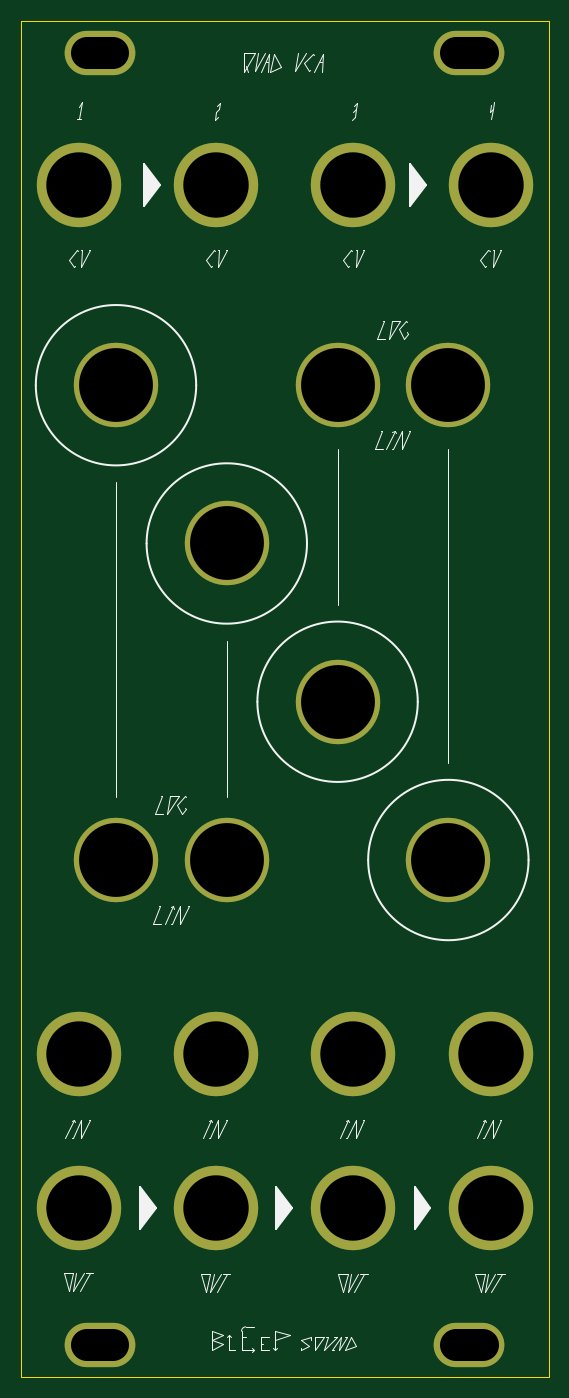
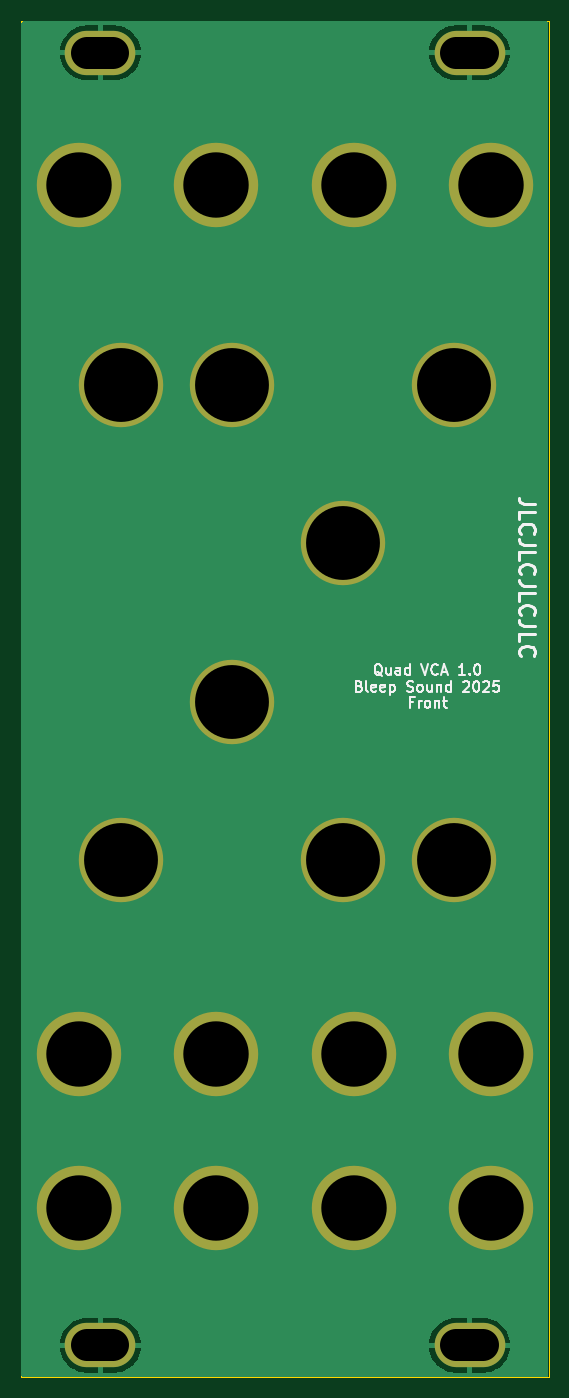
Circuit board: 10 layer files. Board 50.0 x 128.5 mm.
- bottom_copper: Basic_VCA-B_Cu.gbl (11243 bytes)
- bottom_mask: Basic_VCA-B_Mask.gbs (1207 bytes)
- paste: Basic_VCA-B_Paste.gbp (532 bytes)
- bottom_silk: Basic_VCA-B_Silkscreen.gbo (21315 bytes)
- outline: Basic_VCA-Edge_Cuts.gm1 (772 bytes)
- top_copper: Basic_VCA-F_Cu.gtl (1300 bytes)
- top_mask: Basic_VCA-F_Mask.gts (1207 bytes)
- top_silk: Basic_VCA-F_Silkscreen.gto (14539 bytes)
- drill: Basic_VCA-NPTH.drl (313 bytes)
- drill: Basic_VCA-PTH.drl (888 bytes)

=== bottom_copper: Basic_VCA-B_Cu.gbl (11243 bytes, source omitted) ===
=== bottom_mask: Basic_VCA-B_Mask.gbs ===
G04 #@! TF.GenerationSoftware,KiCad,Pcbnew,8.0.6-8.0.6-0~ubuntu22.04.1*
G04 #@! TF.CreationDate,2025-01-13T21:54:33+00:00*
G04 #@! TF.ProjectId,Basic_VCA,42617369-635f-4564-9341-2e6b69636164,rev?*
G04 #@! TF.SameCoordinates,Original*
G04 #@! TF.FileFunction,Soldermask,Bot*
G04 #@! TF.FilePolarity,Negative*
%FSLAX46Y46*%
G04 Gerber Fmt 4.6, Leading zero omitted, Abs format (unit mm)*
G04 Created by KiCad (PCBNEW 8.0.6-8.0.6-0~ubuntu22.04.1) date 2025-01-13 21:54:33*
%MOMM*%
%LPD*%
G01*
G04 APERTURE LIST*
%ADD10O,6.700000X4.200000*%
%ADD11C,8.000000*%
G04 APERTURE END LIST*
D10*
X184500000Y-30500000D03*
X219500000Y-30500000D03*
X219500000Y-153000000D03*
X184500000Y-153000000D03*
D11*
X208500001Y-140000000D03*
X207000000Y-92000000D03*
X186000000Y-107000000D03*
X182500000Y-43000000D03*
X195500000Y-43000000D03*
X217500000Y-107000000D03*
X196500000Y-77000000D03*
X195500000Y-140000000D03*
X207000000Y-62000000D03*
X221500001Y-43000000D03*
X208500001Y-43000000D03*
X182500000Y-140000000D03*
X186000000Y-62000000D03*
X182499999Y-125400000D03*
X221500000Y-125400000D03*
X221500001Y-140000000D03*
X217500000Y-62000000D03*
X196500000Y-107000000D03*
X208500000Y-125400000D03*
X195499999Y-125400000D03*
M02*

=== paste: Basic_VCA-B_Paste.gbp ===
G04 #@! TF.GenerationSoftware,KiCad,Pcbnew,8.0.6-8.0.6-0~ubuntu22.04.1*
G04 #@! TF.CreationDate,2025-01-13T21:54:33+00:00*
G04 #@! TF.ProjectId,Basic_VCA,42617369-635f-4564-9341-2e6b69636164,rev?*
G04 #@! TF.SameCoordinates,Original*
G04 #@! TF.FileFunction,Paste,Bot*
G04 #@! TF.FilePolarity,Positive*
%FSLAX46Y46*%
G04 Gerber Fmt 4.6, Leading zero omitted, Abs format (unit mm)*
G04 Created by KiCad (PCBNEW 8.0.6-8.0.6-0~ubuntu22.04.1) date 2025-01-13 21:54:33*
%MOMM*%
%LPD*%
G01*
G04 APERTURE LIST*
G04 APERTURE END LIST*
M02*

=== bottom_silk: Basic_VCA-B_Silkscreen.gbo (21315 bytes, source omitted) ===
=== outline: Basic_VCA-Edge_Cuts.gm1 ===
G04 #@! TF.GenerationSoftware,KiCad,Pcbnew,8.0.6-8.0.6-0~ubuntu22.04.1*
G04 #@! TF.CreationDate,2025-01-13T21:54:33+00:00*
G04 #@! TF.ProjectId,Basic_VCA,42617369-635f-4564-9341-2e6b69636164,rev?*
G04 #@! TF.SameCoordinates,Original*
G04 #@! TF.FileFunction,Profile,NP*
%FSLAX46Y46*%
G04 Gerber Fmt 4.6, Leading zero omitted, Abs format (unit mm)*
G04 Created by KiCad (PCBNEW 8.0.6-8.0.6-0~ubuntu22.04.1) date 2025-01-13 21:54:33*
%MOMM*%
%LPD*%
G01*
G04 APERTURE LIST*
G04 #@! TA.AperFunction,Profile*
%ADD10C,0.050000*%
G04 #@! TD*
G04 APERTURE END LIST*
D10*
X227000001Y-27500000D02*
X227000001Y-156000000D01*
X177000001Y-27500000D02*
X177000000Y-156000000D01*
X227000001Y-156000000D02*
X177000000Y-156000000D01*
X177000001Y-27500000D02*
X227000001Y-27500000D01*
M02*

=== top_copper: Basic_VCA-F_Cu.gtl ===
G04 #@! TF.GenerationSoftware,KiCad,Pcbnew,8.0.6-8.0.6-0~ubuntu22.04.1*
G04 #@! TF.CreationDate,2025-01-13T21:54:33+00:00*
G04 #@! TF.ProjectId,Basic_VCA,42617369-635f-4564-9341-2e6b69636164,rev?*
G04 #@! TF.SameCoordinates,Original*
G04 #@! TF.FileFunction,Copper,L1,Top*
G04 #@! TF.FilePolarity,Positive*
%FSLAX46Y46*%
G04 Gerber Fmt 4.6, Leading zero omitted, Abs format (unit mm)*
G04 Created by KiCad (PCBNEW 8.0.6-8.0.6-0~ubuntu22.04.1) date 2025-01-13 21:54:33*
%MOMM*%
%LPD*%
G01*
G04 APERTURE LIST*
G04 #@! TA.AperFunction,ComponentPad*
%ADD10O,6.700000X4.200000*%
G04 #@! TD*
G04 #@! TA.AperFunction,ViaPad*
%ADD11C,8.000000*%
G04 #@! TD*
G04 APERTURE END LIST*
D10*
X184500000Y-30500000D03*
X219500000Y-30500000D03*
X219500000Y-153000000D03*
X184500000Y-153000000D03*
D11*
X208500001Y-140000000D03*
X207000000Y-92000000D03*
X186000000Y-107000000D03*
X182500000Y-43000000D03*
X195500000Y-43000000D03*
X217500000Y-107000000D03*
X196500000Y-77000000D03*
X195500000Y-140000000D03*
X207000000Y-62000000D03*
X221500001Y-43000000D03*
X208500001Y-43000000D03*
X182500000Y-140000000D03*
X186000000Y-62000000D03*
X182499999Y-125400000D03*
X221500000Y-125400000D03*
X221500001Y-140000000D03*
X217500000Y-62000000D03*
X196500000Y-107000000D03*
X208500000Y-125400000D03*
X195499999Y-125400000D03*
M02*

=== top_mask: Basic_VCA-F_Mask.gts ===
G04 #@! TF.GenerationSoftware,KiCad,Pcbnew,8.0.6-8.0.6-0~ubuntu22.04.1*
G04 #@! TF.CreationDate,2025-01-13T21:54:33+00:00*
G04 #@! TF.ProjectId,Basic_VCA,42617369-635f-4564-9341-2e6b69636164,rev?*
G04 #@! TF.SameCoordinates,Original*
G04 #@! TF.FileFunction,Soldermask,Top*
G04 #@! TF.FilePolarity,Negative*
%FSLAX46Y46*%
G04 Gerber Fmt 4.6, Leading zero omitted, Abs format (unit mm)*
G04 Created by KiCad (PCBNEW 8.0.6-8.0.6-0~ubuntu22.04.1) date 2025-01-13 21:54:33*
%MOMM*%
%LPD*%
G01*
G04 APERTURE LIST*
%ADD10O,6.700000X4.200000*%
%ADD11C,8.000000*%
G04 APERTURE END LIST*
D10*
X184500000Y-30500000D03*
X219500000Y-30500000D03*
X219500000Y-153000000D03*
X184500000Y-153000000D03*
D11*
X208500001Y-140000000D03*
X207000000Y-92000000D03*
X186000000Y-107000000D03*
X182500000Y-43000000D03*
X195500000Y-43000000D03*
X217500000Y-107000000D03*
X196500000Y-77000000D03*
X195500000Y-140000000D03*
X207000000Y-62000000D03*
X221500001Y-43000000D03*
X208500001Y-43000000D03*
X182500000Y-140000000D03*
X186000000Y-62000000D03*
X182499999Y-125400000D03*
X221500000Y-125400000D03*
X221500001Y-140000000D03*
X217500000Y-62000000D03*
X196500000Y-107000000D03*
X208500000Y-125400000D03*
X195499999Y-125400000D03*
M02*

=== top_silk: Basic_VCA-F_Silkscreen.gto (14539 bytes, source omitted) ===
=== drill: Basic_VCA-NPTH.drl ===
M48
; DRILL file {KiCad 8.0.6-8.0.6-0~ubuntu22.04.1} date 2025-01-13T21:54:33+0000
; FORMAT={-:-/ absolute / metric / decimal}
; #@! TF.CreationDate,2025-01-13T21:54:33+00:00
; #@! TF.GenerationSoftware,Kicad,Pcbnew,8.0.6-8.0.6-0~ubuntu22.04.1
; #@! TF.FileFunction,NonPlated,1,2,NPTH
FMAT,2
METRIC
%
G90
G05
M30

=== drill: Basic_VCA-PTH.drl ===
M48
; DRILL file {KiCad 8.0.6-8.0.6-0~ubuntu22.04.1} date 2025-01-13T21:54:33+0000
; FORMAT={-:-/ absolute / metric / decimal}
; #@! TF.CreationDate,2025-01-13T21:54:33+00:00
; #@! TF.GenerationSoftware,Kicad,Pcbnew,8.0.6-8.0.6-0~ubuntu22.04.1
; #@! TF.FileFunction,Plated,1,2,PTH
FMAT,2
METRIC
; #@! TA.AperFunction,Plated,PTH,ComponentDrill
T1C3.000
; #@! TA.AperFunction,Plated,PTH,ViaDrill
T2C6.200
; #@! TA.AperFunction,Plated,PTH,ViaDrill
T3C7.000
%
G90
G05
T2
X182.5Y-125.4
X182.5Y-43.0
X182.5Y-140.0
X195.5Y-125.4
X195.5Y-43.0
X195.5Y-140.0
X208.5Y-125.4
X208.5Y-43.0
X208.5Y-140.0
X221.5Y-125.4
X221.5Y-43.0
X221.5Y-140.0
T3
X186.0Y-62.0
X186.0Y-107.0
X196.5Y-77.0
X196.5Y-107.0
X207.0Y-62.0
X207.0Y-92.0
X217.5Y-62.0
X217.5Y-107.0
T1
X183.25Y-30.5G85X185.75Y-30.5
G05
X183.25Y-153.0G85X185.75Y-153.0
G05
X218.25Y-30.5G85X220.75Y-30.5
G05
X218.25Y-153.0G85X220.75Y-153.0
G05
M30

